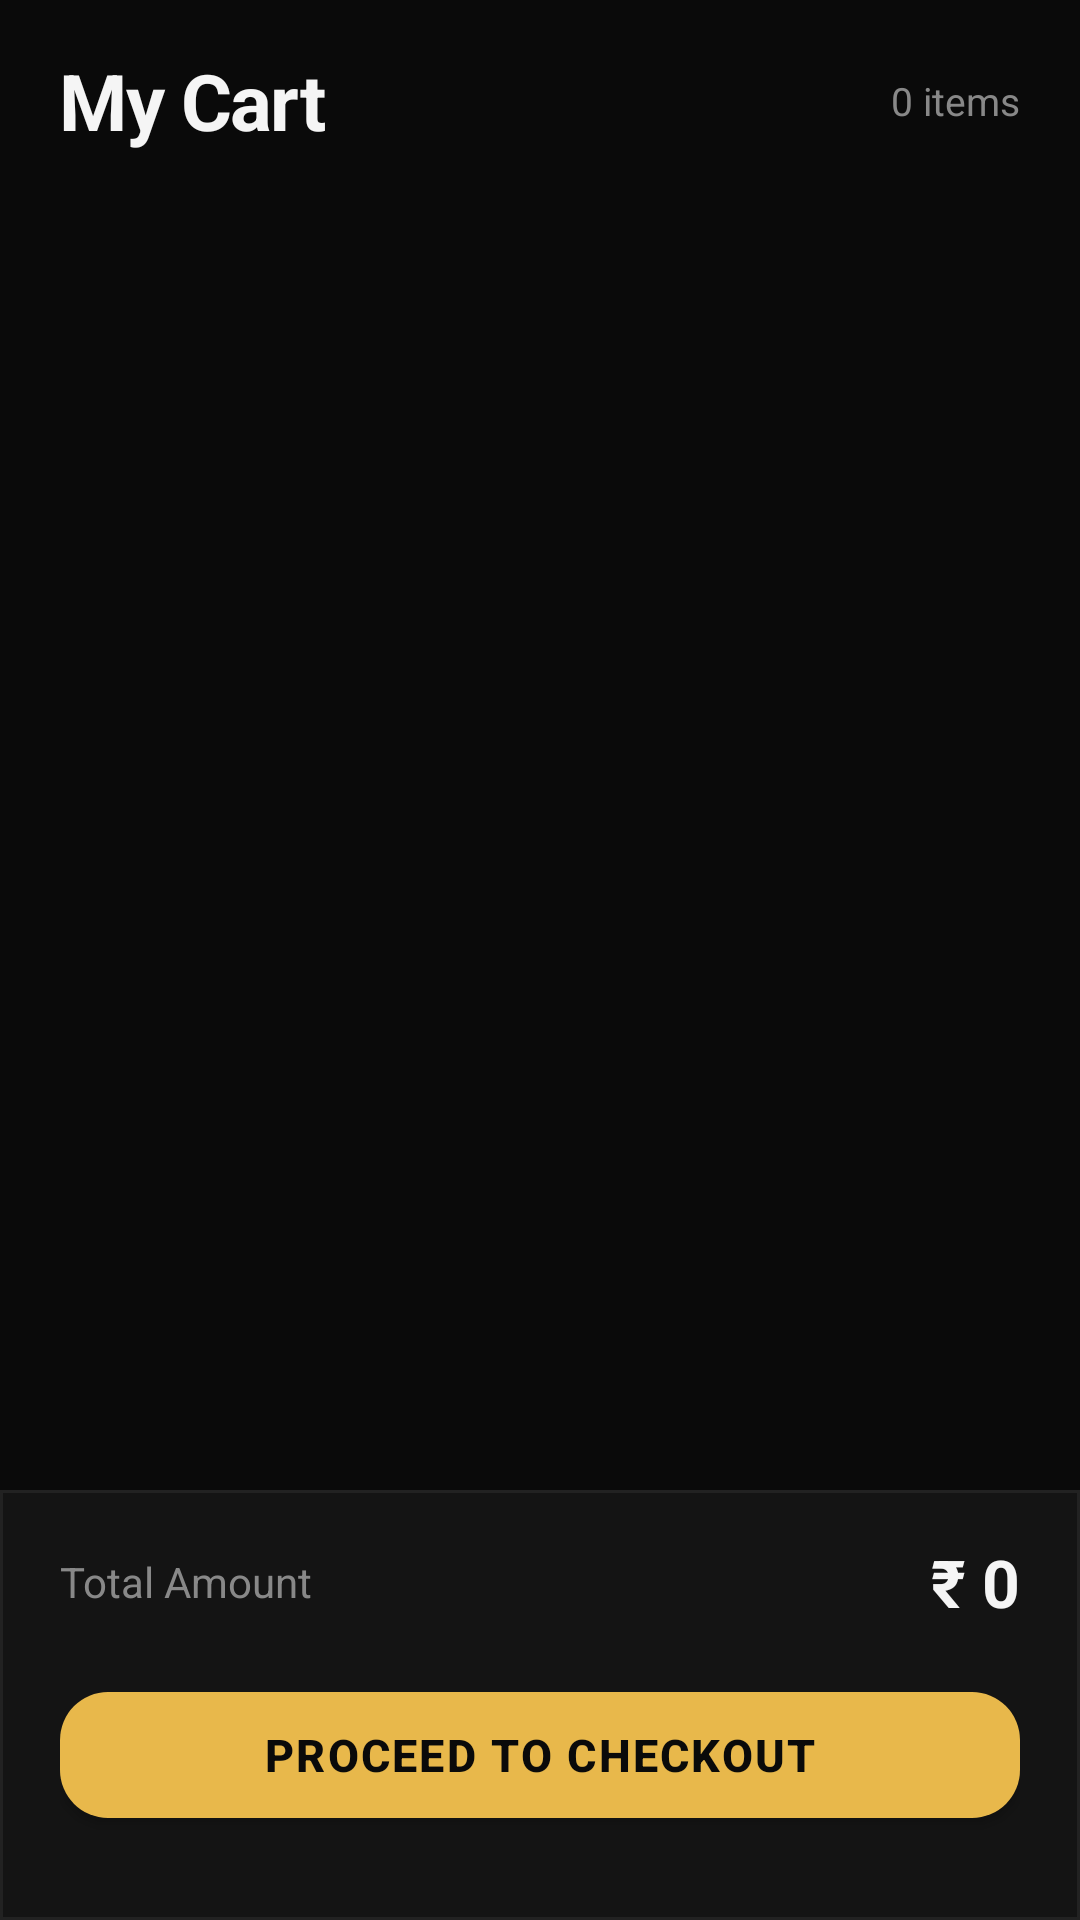

Android layout source for this screen:
<!-- AndroidManifest.xml: application theme Theme.Booki -->
<!-- res/layout/fragment_cart.xml -->
<?xml version="1.0" encoding="utf-8"?>
<LinearLayout
    xmlns:android="http://schemas.android.com/apk/res/android"
    xmlns:app="http://schemas.android.com/apk/res-auto"
    android:layout_width="match_parent"
    android:layout_height="match_parent"
    android:background="@color/bg_primary"
    android:orientation="vertical">

    
    <LinearLayout
        android:layout_width="match_parent"
        android:layout_height="wrap_content"
        android:orientation="horizontal"
        android:paddingHorizontal="20dp"
        android:paddingTop="16dp"
        android:paddingBottom="16dp"
        android:gravity="center_vertical">

        <TextView
            android:layout_width="0dp"
            android:layout_height="wrap_content"
            android:layout_weight="1"
            android:text="My Cart"
            android:textColor="@color/text_primary"
            android:textSize="26sp"
            android:textStyle="bold"
            android:letterSpacing="-0.02" />

        <TextView
            android:id="@+id/tvItemCount"
            android:layout_width="wrap_content"
            android:layout_height="wrap_content"
            android:text="0 items"
            android:textColor="@color/text_secondary"
            android:textSize="13sp" />
    </LinearLayout>


    
    <LinearLayout
        android:id="@+id/layoutEmptyCart"
        android:layout_width="match_parent"
        android:layout_height="0dp"
        android:layout_weight="1"
        android:orientation="vertical"
        android:gravity="center"
        android:visibility="gone">

        <ImageView
            android:layout_width="120dp"
            android:layout_height="120dp"
            android:src="@drawable/ic_cart_empty"
            android:alpha="0.4" />

        <TextView
            android:layout_width="wrap_content"
            android:layout_height="wrap_content"
            android:text="Your cart is empty"
            android:textSize="18sp"
            android:textStyle="bold"
            android:textColor="@color/text_primary"
            android:layout_marginTop="16dp" />

        <TextView
            android:layout_width="wrap_content"
            android:layout_height="wrap_content"
            android:text="Add books to get started"
            android:textSize="13sp"
            android:textColor="@color/text_secondary"
            android:layout_marginTop="6dp" />

    </LinearLayout>



    
    <androidx.recyclerview.widget.RecyclerView
        android:id="@+id/cartrecyclerView"
        android:layout_width="match_parent"
        android:layout_height="0dp"
        android:layout_weight="1"
        android:paddingHorizontal="20dp"
        android:paddingTop="4dp"
        android:clipToPadding="false"
        android:overScrollMode="never" />

    
    <com.google.android.material.card.MaterialCardView
        android:layout_width="match_parent"
        android:layout_height="wrap_content"
        app:cardBackgroundColor="@color/bg_card"
        app:cardCornerRadius="0dp"
        app:cardElevation="16dp"
        app:strokeColor="@color/border"
        app:strokeWidth="1dp">

        <LinearLayout
            android:layout_width="match_parent"
            android:layout_height="wrap_content"
            android:orientation="vertical"
            android:paddingHorizontal="20dp"
            android:paddingTop="16dp"
            android:paddingBottom="28dp">

            
            <LinearLayout
                android:layout_width="match_parent"
                android:layout_height="wrap_content"
                android:orientation="horizontal"
                android:gravity="center_vertical"
                android:layout_marginBottom="16dp">

                <TextView
                    android:layout_width="0dp"
                    android:layout_height="wrap_content"
                    android:layout_weight="1"
                    android:text="Total Amount"
                    android:textColor="@color/text_secondary"
                    android:textSize="14sp" />

                <TextView
                    android:id="@+id/tvTotalAmount"
                    android:layout_width="wrap_content"
                    android:layout_height="wrap_content"
                    android:text="₹ 0"
                    android:textColor="@color/text_primary"
                    android:textSize="22sp"
                    android:textStyle="bold" />
            </LinearLayout>

            
            <com.google.android.material.button.MaterialButton
                android:id="@+id/btn_confirm"
                style="@style/Widget.Booki.Button"
                android:layout_width="match_parent"
                android:layout_height="54dp"
                android:text="Proceed to Checkout"
                android:textSize="15sp"
                app:cornerRadius="16dp" />

        </LinearLayout>
    </com.google.android.material.card.MaterialCardView>

</LinearLayout>
<!-- resources referenced by this layout -->
<resources>
  <color name="bg_card">#141414</color>
  <color name="bg_primary">#0A0A0A</color>
  <color name="border">#222222</color>
  <color name="text_primary">#F5F5F5</color>
  <color name="text_secondary">#888888</color>
  <!-- drawable ic_cart_empty (drawable) -->
  <vector xmlns:android="http://schemas.android.com/apk/res/android"
      android:width="24dp"
      android:height="24dp"
      android:viewportWidth="24"
      android:viewportHeight="24">
      <path
          android:fillColor="#FF000000"
          android:pathData="M11,9H13V6H16V4H13V1H11V4H8V6H11M7,18C5.9,18 5,18.9 5,20C5,21.1 5.9,22 7,22C8.1,22 9,21.1 9,20C9,18.9 8.1,18 7,18M17,18C15.9,18 15,18.9 15,20C15,21.1 15.9,22 17,22C18.1,22 19,21.1 19,20C19,18.9 18.1,18 17,18M7.2,14.8V14.7L8.1,13H15.5C16.2,13 16.9,12.6 17.2,12L21,5L19.2,4L15.5,11H8.5L8.4,10.6L6.1,5L5.2,3L4.3,1H1V3H3L6.6,10.6L5.2,13.2C5.1,13.4 5,13.7 5,14C5,15.1 5.9,16 7,16H19V14H7.4C7.3,14 7.2,13.9 7.2,14.8Z" />
  </vector>
  <style name="Widget.Booki.Button" parent="Widget.MaterialComponents.Button">
          <item name="backgroundTint">@color/accent</item>
          <item name="android:textColor">@color/text_on_accent</item>
          <item name="android:textStyle">bold</item>
          <item name="android:textSize">15sp</item>
          <item name="cornerRadius">14dp</item>
          <item name="android:letterSpacing">0.05</item>
      </style>
  <style name="Theme.Booki" parent="Theme.MaterialComponents.DayNight.NoActionBar">
          <item name="colorPrimary">@color/accent</item>
          <item name="colorPrimaryVariant">@color/accent_dim</item>
          <item name="colorOnPrimary">@color/text_on_accent</item>
          <item name="colorSurface">@color/bg_card</item>
          <item name="colorOnSurface">@color/text_primary</item>
          <item name="android:colorBackground">@color/bg_primary</item>
          <item name="android:windowBackground">@color/bg_primary</item>
          <item name="colorError">@color/error</item>
          <item name="android:statusBarColor">@color/bg_primary</item>
          <item name="android:navigationBarColor">@color/nav_bg</item>
          <item name="android:windowLightStatusBar">false</item>
          <item name="android:textColorPrimary">@color/text_primary</item>
          <item name="android:textColorSecondary">@color/text_secondary</item>
          <item name="textInputStyle">@style/Widget.Booki.TextInputLayout</item>
      </style>
  <color name="accent">#E8B84B</color>
  <color name="text_on_accent">#0A0A0A</color>
  <color name="accent_dim">#7A5F1F</color>
  <color name="error">#E74C3C</color>
  <color name="nav_bg">#111111</color>
  <style name="Widget.Booki.TextInputLayout" parent="Widget.MaterialComponents.TextInputLayout.OutlinedBox">
          <item name="boxBackgroundColor">@color/bg_input</item>
          <item name="boxStrokeColor">@color/border</item>
          <item name="boxStrokeWidth">1dp</item>
          <item name="hintTextColor">@color/text_secondary</item>
          <item name="android:textColorHint">@color/text_muted</item>
          <item name="boxCornerRadiusTopStart">12dp</item>
          <item name="boxCornerRadiusTopEnd">12dp</item>
          <item name="boxCornerRadiusBottomStart">12dp</item>
          <item name="boxCornerRadiusBottomEnd">12dp</item>
      </style>
  <color name="bg_input">#1A1A1A</color>
  <color name="text_muted">#444444</color>
</resources>
